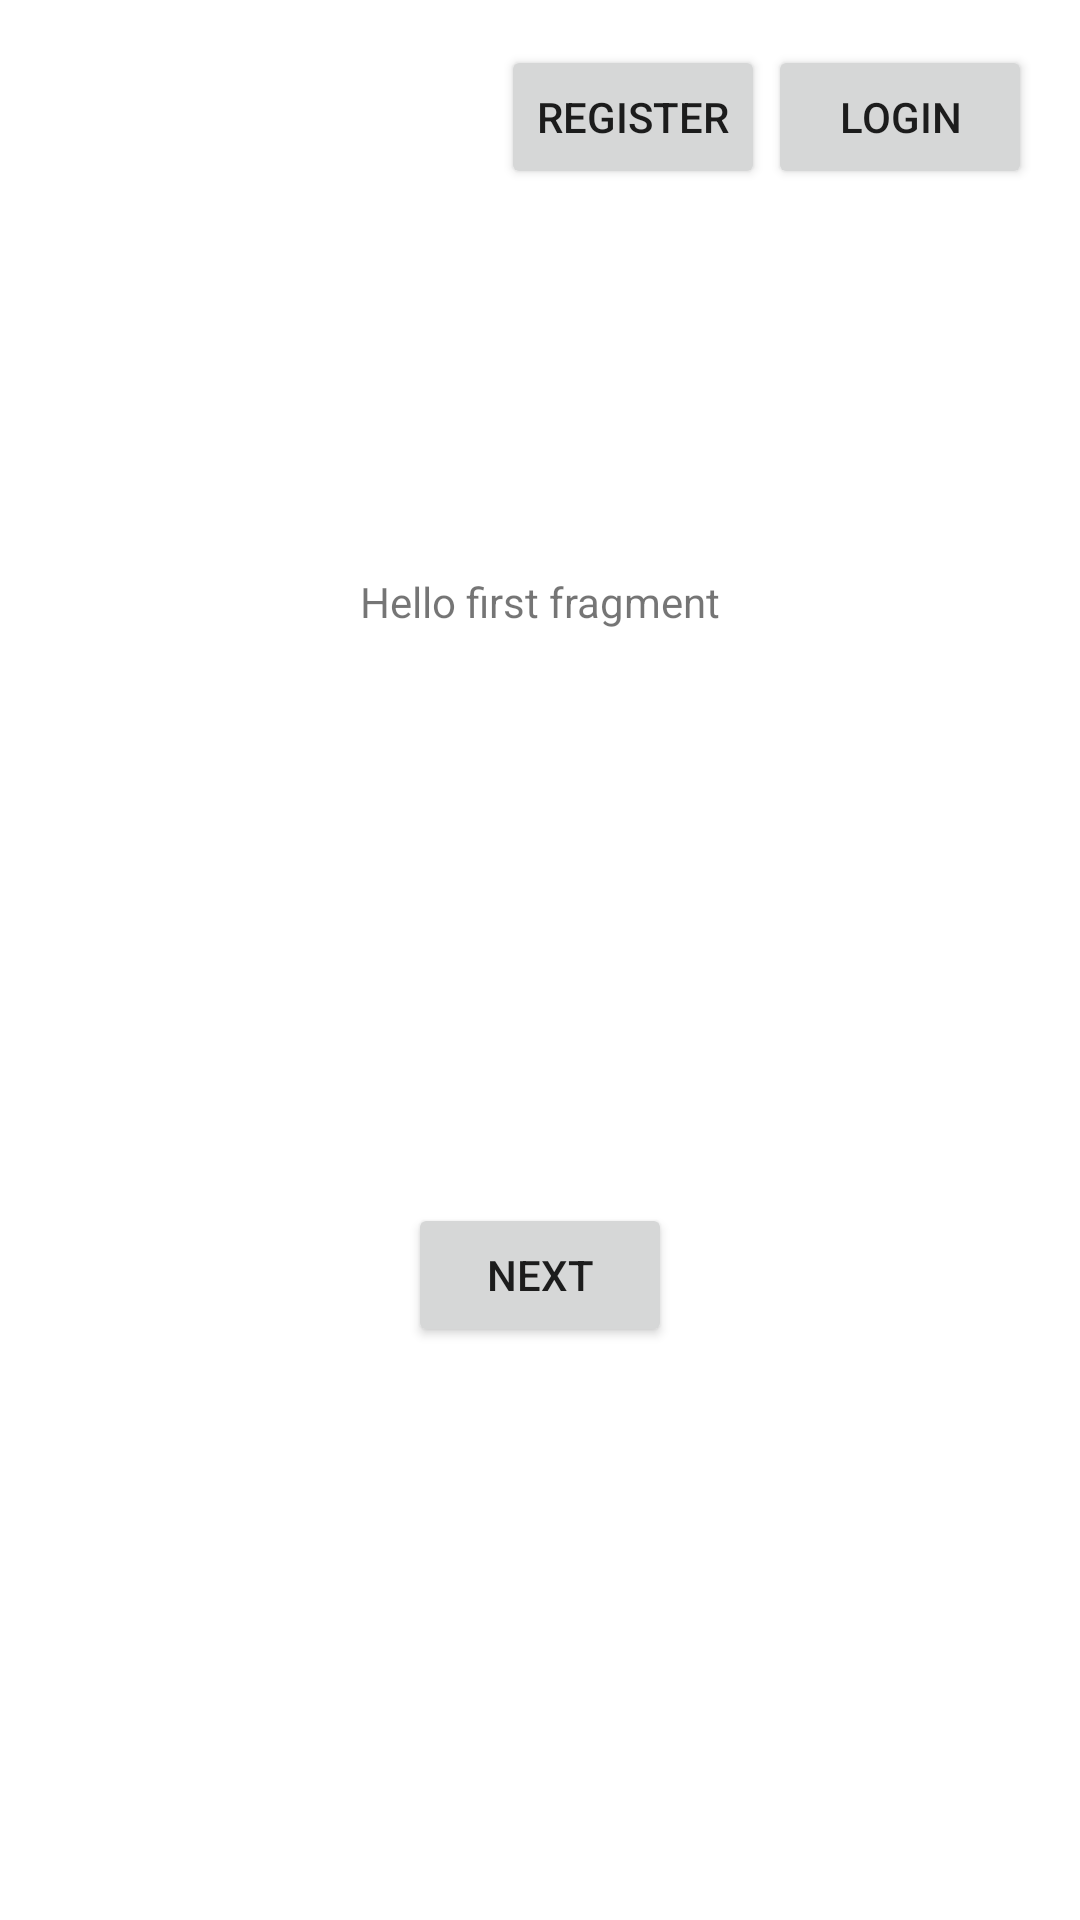

This screen was rendered from an Android layout file. Write that file and the resources it references.
<!-- AndroidManifest.xml: application theme Theme.Comida0316 -->
<!-- res/layout/fragment_first.xml -->
<?xml version="1.0" encoding="utf-8"?>
<androidx.constraintlayout.widget.ConstraintLayout xmlns:android="http://schemas.android.com/apk/res/android"
    xmlns:app="http://schemas.android.com/apk/res-auto"
    xmlns:tools="http://schemas.android.com/tools"
    android:layout_width="match_parent"
    android:layout_height="match_parent"
    tools:context=".FirstFragment">

    <TextView
        android:id="@+id/textview_first"
        android:layout_width="wrap_content"
        android:layout_height="wrap_content"
        android:text="@string/hello_first_fragment"
        app:layout_constraintBottom_toTopOf="@id/button_first"
        app:layout_constraintEnd_toEndOf="parent"
        app:layout_constraintStart_toStartOf="parent"
        app:layout_constraintTop_toTopOf="parent" />

    <Button
        android:id="@+id/button_first"
        android:layout_width="wrap_content"
        android:layout_height="wrap_content"
        android:text="@string/next"
        app:layout_constraintBottom_toBottomOf="parent"
        app:layout_constraintEnd_toEndOf="parent"
        app:layout_constraintStart_toStartOf="parent"
        app:layout_constraintTop_toBottomOf="@id/textview_first"
        />

    <Button
        android:id="@+id/login_button"
        android:layout_width="wrap_content"
        android:layout_height="wrap_content"
        android:layout_marginBottom="128dp"
        android:layout_marginEnd="16dp"
        android:layout_marginLeft="284dp"

        android:layout_marginRight="16dp"
        android:layout_marginStart="284dp"
        android:text="@string/login_button"

        app:layout_constraintBottom_toTopOf="@id/textview_first"
        app:layout_constraintEnd_toEndOf="parent"
        app:layout_constraintHorizontal_bias="1.0"
        app:layout_constraintStart_toStartOf="parent" />

    <Button
        android:id="@+id/register_button"
        android:layout_width="wrap_content"
        android:layout_height="wrap_content"
        android:layout_marginBottom="128dp"

        android:text="@string/register_button"
        app:layout_constraintBottom_toTopOf="@id/textview_first"

        app:layout_constraintEnd_toEndOf="parent"
        app:layout_constraintHorizontal_bias="0.614"
        app:layout_constraintRight_toRightOf="@id/login_button"
        app:layout_constraintStart_toStartOf="parent" />
</androidx.constraintlayout.widget.ConstraintLayout>
<!-- resources referenced by this layout -->
<resources>
  <string name="hello_first_fragment">Hello first fragment</string>
  <string name="login_button">Login</string>
  <string name="next">Next</string>
  <string name="register_button">Register</string>
  <style name="Theme.Comida0316" parent="Theme.MaterialComponents.DayNight.NoActionBar">
          
          <item name="colorPrimary">@color/purple_500</item>
          <item name="colorPrimaryVariant">@color/purple_700</item>
          <item name="colorOnPrimary">@color/white</item>
          
          <item name="colorSecondary">@color/teal_200</item>
          <item name="colorSecondaryVariant">@color/teal_700</item>
          <item name="colorOnSecondary">@color/black</item>
          
          <item name="android:statusBarColor" tools:targetApi="l">?attr/colorPrimaryVariant</item>
          
      </style>
  <color name="purple_500">#FF2053A2</color>
  <color name="purple_700">#FF6674C0</color>
  <color name="white">#FFFFFFFF</color>
  <color name="teal_200">#FF70d0c0</color>
  <color name="teal_700">#FF70d0c0</color>
  <color name="black">#FF000000</color>
</resources>
